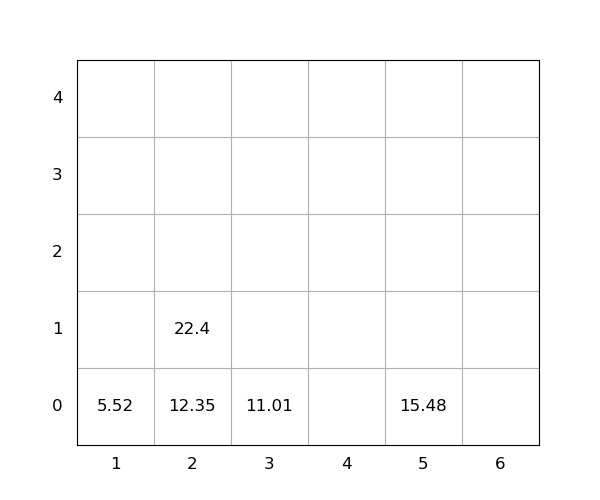

The table this chart was drawn from, first rows:
idx, loc_x, loc_y, loc_z, weight, seq, emerg, reloc, size(ft)
1, 1, 0, 0, 5.52, 0, 0, 0, 20
2, 3, 0, 0, 11.01, 0, 0, 0, 20
3, 5, 0, 0, 15.48, 0, 0, 0, 20
4, 2, 0, 0, 12.35, 1, 0, 0, 20
5, 2, 0, 1, 22.4, 2, 0, 0, 20
